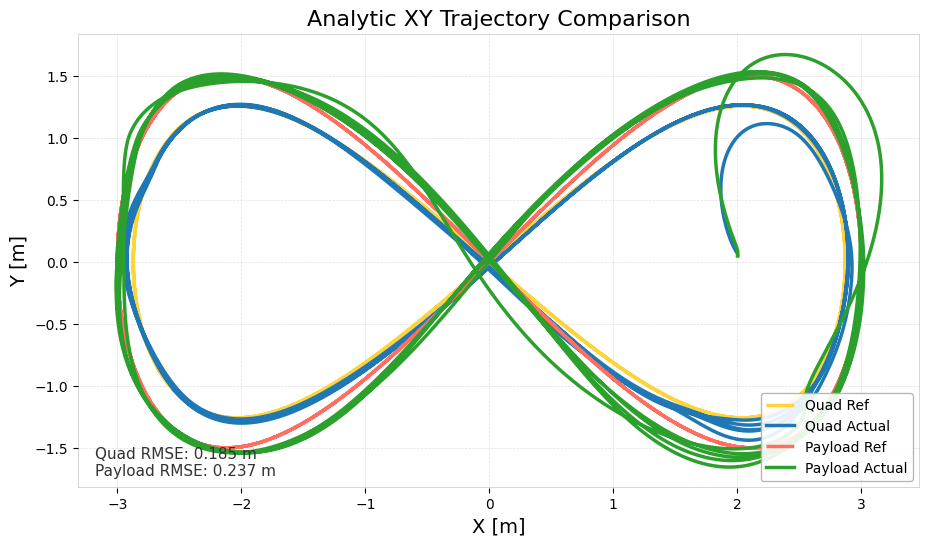

Values plotted in this chart, from the file beside it:
time_sec, quad_ref_x, quad_ref_y, quad_ref_z, quad_actual_x, quad_actual_y, quad_actual_z, payload_ref_x, payload_ref_y, payload_ref_z, payload_actual_x, payload_actual_y, payload_actual_z, quad_ref_vx, quad_ref_vy, quad_ref_vz, quad_actual_vx, quad_actual_vy, quad_actual_vz, payload_ref_vx, payload_ref_vy, payload_ref_vz, payload_actual_vx, payload_actual_vy
0, 0, 0, 2.668, 2.003, 0.04981, 2.617, 0, 0, 2, 2.003, 0.04981, 1.949, 2.295, 1.981, 0, 0.009807, 0.1237, -0.06358, 2.4, 2.4, 0, 0.009807, 0.1237
0.009798, 0.0222, 0.01916, 2.668, 2.003, 0.05106, 2.617, 0.02322, 0.02322, 2, 2.003, 0.05106, 1.948, 2.295, 1.98, -0.002703, 0.009923, 0.125, -0.06195, 2.4, 2.4, 0, 0.009923, 0.125
0.01973, 0.04484, 0.03869, 2.668, 2.003, 0.05231, 2.616, 0.04689, 0.04688, 2, 2.003, 0.05231, 1.948, 2.295, 1.98, -0.005455, 0.01005, 0.1264, -0.04484, 2.4, 2.399, 0, 0.01005, 0.1264
0.02976, 0.06798, 0.05865, 2.668, 2.003, 0.05359, 2.616, 0.07108, 0.07106, 2, 2.003, 0.05384, 1.947, 2.295, 1.979, -0.008261, 0.01019, 0.1277, -0.004981, 2.399, 2.397, 0, 0.01022, 0.128
0.0398, 0.09093, 0.07843, 2.668, 2.004, 0.05487, 2.616, 0.09508, 0.09503, 2, 2.004, 0.05487, 1.948, 2.294, 1.977, -0.01103, 0.01003, 0.1291, 0.04725, 2.399, 2.395, 0, 0.01033, 0.129
0.04976, 0.1141, 0.09837, 2.668, 2.004, 0.05617, 2.617, 0.1193, 0.1192, 2, 2.004, 0.05617, 1.948, 2.294, 1.975, -0.01381, 0.007079, 0.1315, 0.07826, 2.398, 2.392, 0, 0.01048, 0.1304
0.05983, 0.1371, 0.1182, 2.668, 2.004, 0.05751, 2.618, 0.1434, 0.1432, 2, 2.004, 0.05748, 1.949, 2.293, 1.973, -0.01657, -0.001225, 0.1376, 0.09351, 2.397, 2.389, 0, 0.01061, 0.1317
0.06978, 0.1599, 0.1378, 2.668, 2.004, 0.05894, 2.619, 0.1672, 0.1669, 2, 2.004, 0.0588, 1.95, 2.292, 1.97, -0.01926, -0.01633, 0.1498, 0.108, 2.396, 2.385, 0, 0.01072, 0.1331
0.07978, 0.1829, 0.1575, 2.668, 2.003, 0.06052, 2.62, 0.1912, 0.1908, 2, 2.004, 0.06041, 1.952, 2.291, 1.966, -0.02196, -0.03677, 0.1668, 0.1198, 2.395, 2.381, 0, 0.01079, 0.1348
0.08975, 0.2059, 0.1772, 2.667, 2.003, 0.06228, 2.621, 0.2152, 0.2147, 2, 2.004, 0.06149, 1.953, 2.29, 1.962, -0.02463, -0.058, 0.1853, 0.1181, 2.394, 2.375, 0, 0.01078, 0.136
0.09977, 0.2288, 0.1969, 2.667, 2.002, 0.06424, 2.622, 0.2392, 0.2384, 2, 2.004, 0.06286, 1.954, 2.289, 1.958, -0.02726, -0.08095, 0.2069, 0.1136, 2.392, 2.369, 0, 0.01067, 0.1375
0.1097, 0.2521, 0.2168, 2.667, 2.001, 0.06643, 2.623, 0.2636, 0.2625, 2, 2.004, 0.06424, 1.955, 2.287, 1.953, -0.0299, -0.1063, 0.2325, 0.1111, 2.391, 2.363, 0, 0.0104, 0.1391
0.1198, 0.2745, 0.2359, 2.666, 2, 0.06943, 2.625, 0.287, 0.2857, 2, 2.004, 0.06592, 1.956, 2.286, 1.948, -0.0324, -0.1393, 0.2688, 0.11, 2.389, 2.356, 0, 0.009817, 0.1412
0.1297, 0.2973, 0.2553, 2.666, 1.999, 0.07169, 2.625, 0.3108, 0.3091, 2, 2.004, 0.06706, 1.957, 2.284, 1.942, -0.0349, -0.1623, 0.2964, 0.1103, 2.387, 2.348, 0, 0.009232, 0.1428
0.1398, 0.3206, 0.2751, 2.666, 1.997, 0.07485, 2.627, 0.3351, 0.333, 2, 2.005, 0.0685, 1.958, 2.282, 1.936, -0.03741, -0.1914, 0.3348, 0.111, 2.385, 2.34, 0, 0.008247, 0.1451
0.1498, 0.3432, 0.2943, 2.665, 1.994, 0.07917, 2.628, 0.3588, 0.3562, 2, 2.005, 0.06996, 1.959, 2.28, 1.93, -0.03981, -0.2264, 0.3866, 0.112, 2.383, 2.331, 0, 0.006969, 0.1476
0.1598, 0.3664, 0.3139, 2.665, 1.992, 0.08241, 2.629, 0.383, 0.3799, 2, 2.005, 0.07145, 1.961, 2.278, 1.922, -0.04221, -0.2494, 0.4244, 0.1124, 2.38, 2.322, 0, 0.005353, 0.1506
0.1697, 0.3888, 0.3328, 2.665, 1.99, 0.08691, 2.63, 0.4065, 0.4027, 2, 2.005, 0.07297, 1.962, 2.276, 1.915, -0.04448, -0.2774, 0.4755, 0.1124, 2.378, 2.312, 0, 0.003367, 0.1539
0.1798, 0.4118, 0.3521, 2.664, 1.987, 0.09194, 2.631, 0.4305, 0.4261, 2, 2.005, 0.07453, 1.963, 2.273, 1.907, -0.04676, -0.3044, 0.5306, 0.1113, 2.375, 2.301, 0, 0.0009751, 0.1577
0.1897, 0.4344, 0.371, 2.664, 1.984, 0.09753, 2.632, 0.4541, 0.4488, 2, 2.005, 0.07613, 1.964, 2.271, 1.899, -0.04893, -0.33, 0.5896, 0.109, 2.372, 2.29, 0, -0.001877, 0.1621
0.1998, 0.4573, 0.3902, 2.663, 1.98, 0.1037, 2.633, 0.4781, 0.4719, 2, 2.005, 0.07778, 1.966, 2.268, 1.89, -0.05108, -0.3544, 0.6526, 0.1057, 2.369, 2.278, 0, -0.005232, 0.1672
0.2098, 0.4802, 0.4091, 2.663, 1.977, 0.1106, 2.634, 0.5019, 0.4948, 2, 2.005, 0.07948, 1.967, 2.265, 1.88, -0.05315, -0.3772, 0.7189, 0.1016, 2.366, 2.266, 0, -0.009138, 0.1731
0.2198, 0.5021, 0.4273, 2.662, 1.973, 0.1181, 2.635, 0.5248, 0.5167, 2, 2.005, 0.0816, 1.969, 2.263, 1.871, -0.05509, -0.3983, 0.7876, 0.09662, 2.363, 2.253, 0, -0.01464, 0.1813
0.2298, 0.5248, 0.4461, 2.661, 1.969, 0.1264, 2.636, 0.5485, 0.5393, 2, 2.004, 0.08308, 1.97, 2.26, 1.86, -0.05702, -0.4174, 0.8579, 0.09088, 2.36, 2.24, 0, -0.01883, 0.1876
0.2398, 0.5479, 0.465, 2.661, 1.964, 0.1353, 2.637, 0.5726, 0.5621, 2, 2.004, 0.085, 1.972, 2.256, 1.849, -0.05891, -0.4344, 0.9288, 0.08435, 2.356, 2.225, 0, -0.02472, 0.1964
0.2497, 0.5699, 0.483, 2.66, 1.959, 0.1469, 2.638, 0.5956, 0.5837, 2, 2.004, 0.08701, 1.973, 2.253, 1.839, -0.06065, -0.4517, 1.014, 0.07552, 2.352, 2.211, 0, -0.03134, 0.2065
0.2598, 0.5932, 0.5019, 2.66, 1.955, 0.1553, 2.639, 0.6199, 0.6065, 2, 2.004, 0.08913, 1.975, 2.25, 1.827, -0.06242, -0.4614, 1.07, 0.06915, 2.348, 2.195, 0, -0.03872, 0.218
0.2697, 0.6153, 0.5198, 2.659, 1.951, 0.1663, 2.639, 0.6429, 0.628, 2, 2.003, 0.09138, 1.977, 2.246, 1.815, -0.06402, -0.4712, 1.139, 0.06039, 2.344, 2.18, 0, -0.04688, 0.231
0.2798, 0.6376, 0.5378, 2.658, 1.946, 0.1781, 2.64, 0.6662, 0.6496, 2, 2.003, 0.09376, 1.979, 2.242, 1.802, -0.06557, -0.4785, 1.207, 0.05089, 2.34, 2.163, 0, -0.05584, 0.2456
0.2897, 0.6603, 0.556, 2.658, 1.941, 0.1905, 2.64, 0.6899, 0.6714, 2, 2.002, 0.09629, 1.981, 2.238, 1.789, -0.06706, -0.4832, 1.272, 0.04083, 2.336, 2.146, 0, -0.06563, 0.262
0.3, 0.6832, 0.5743, 2.657, 1.936, 0.2035, 2.641, 0.7139, 0.6934, 2, 2.001, 0.099, 1.984, 2.234, 1.775, -0.0685, -0.4853, 1.335, 0.03032, 2.331, 2.128, 0, -0.07624, 0.2802
0.3098, 0.7049, 0.5915, 2.656, 1.931, 0.2172, 2.641, 0.7365, 0.7139, 2, 2, 0.1019, 1.986, 2.23, 1.762, -0.06977, -0.4849, 1.396, 0.01945, 2.327, 2.111, 0, -0.08767, 0.3004
0.3198, 0.7272, 0.609, 2.656, 1.927, 0.2314, 2.641, 0.7597, 0.735, 2, 2, 0.105, 1.989, 2.226, 1.747, -0.07101, -0.482, 1.453, 0.008274, 2.322, 2.092, 0, -0.09989, 0.3226
0.3298, 0.7492, 0.6263, 2.655, 1.922, 0.2462, 2.641, 0.7827, 0.7556, 2, 1.998, 0.1084, 1.991, 2.221, 1.733, -0.07215, -0.4766, 1.508, -0.00313, 2.317, 2.073, 0, -0.1128, 0.3469
0.3399, 0.7719, 0.6439, 2.654, 1.917, 0.2615, 2.641, 0.8064, 0.7767, 2, 1.997, 0.112, 1.994, 2.217, 1.717, -0.07325, -0.4688, 1.559, -0.01471, 2.312, 2.053, 0, -0.1265, 0.3733
0.3499, 0.7937, 0.6607, 2.653, 1.912, 0.2774, 2.641, 0.8291, 0.7968, 2, 1.996, 0.1158, 1.998, 2.212, 1.702, -0.07422, -0.4586, 1.607, -0.02602, 2.307, 2.033, 0, -0.1407, 0.4018
0.3598, 0.8156, 0.6775, 2.653, 1.908, 0.2937, 2.64, 0.8519, 0.8168, 2, 1.994, 0.12, 2.001, 2.207, 1.686, -0.07512, -0.4461, 1.651, -0.03682, 2.301, 2.013, 0, -0.1556, 0.4325
0.3697, 0.8376, 0.6943, 2.652, 1.904, 0.3104, 2.64, 0.8749, 0.8369, 2, 1.993, 0.1245, 2.004, 2.202, 1.669, -0.07594, -0.4313, 1.693, -0.04688, 2.296, 1.992, 0, -0.171, 0.4654
0.3797, 0.8597, 0.7109, 2.651, 1.899, 0.3275, 2.64, 0.8979, 0.8567, 2, 1.991, 0.1293, 2.008, 2.197, 1.652, -0.07669, -0.4144, 1.731, -0.05608, 2.29, 1.97, 0, -0.1868, 0.5005
0.3899, 0.8821, 0.7277, 2.65, 1.895, 0.345, 2.639, 0.9213, 0.8768, 2, 1.989, 0.1345, 2.011, 2.192, 1.634, -0.07736, -0.3953, 1.766, -0.06432, 2.284, 1.947, 0, -0.203, 0.5377
0.3999, 0.9038, 0.7438, 2.65, 1.891, 0.3628, 2.638, 0.9439, 0.8959, 2, 1.987, 0.1401, 2.015, 2.186, 1.616, -0.07793, -0.3742, 1.797, -0.07124, 2.278, 1.925, 0, -0.2195, 0.5769
0.41, 0.926, 0.7602, 2.649, 1.888, 0.3809, 2.637, 0.967, 0.9154, 2, 1.985, 0.1461, 2.019, 2.181, 1.598, -0.07843, -0.3509, 1.826, -0.07652, 2.272, 1.901, 0, -0.2362, 0.6181
0.4197, 0.9471, 0.7755, 2.648, 1.884, 0.3993, 2.637, 0.989, 0.9337, 2, 1.982, 0.1525, 2.023, 2.175, 1.579, -0.07882, -0.3256, 1.851, -0.08022, 2.266, 1.878, 0, -0.253, 0.6612
0.4297, 0.969, 0.7914, 2.647, 1.881, 0.4217, 2.636, 1.012, 0.9525, 2, 1.979, 0.1607, 2.028, 2.169, 1.56, -0.07915, -0.2928, 1.876, -0.08314, 2.259, 1.854, 0, -0.2731, 0.7148
0.4397, 0.9904, 0.8067, 2.647, 1.878, 0.4405, 2.635, 1.034, 0.9707, 2, 1.977, 0.1666, 2.032, 2.163, 1.541, -0.0794, -0.2638, 1.894, -0.08445, 2.253, 1.83, 0, -0.2864, 0.7516
0.4497, 1.012, 0.8223, 2.646, 1.876, 0.4557, 2.634, 1.057, 0.9893, 2, 1.974, 0.1743, 2.036, 2.157, 1.52, -0.07957, -0.2394, 1.906, -0.08434, 2.246, 1.804, 0, -0.3026, 0.7986
0.4599, 1.035, 0.8378, 2.645, 1.874, 0.4748, 2.633, 1.08, 1.008, 2, 1.971, 0.1825, 2.04, 2.15, 1.499, -0.07965, -0.2079, 1.917, -0.08384, 2.239, 1.778, 0, -0.3184, 0.8464
0.4698, 1.055, 0.8521, 2.644, 1.872, 0.4941, 2.633, 1.102, 1.025, 2, 1.967, 0.193, 2.045, 2.144, 1.479, -0.07966, -0.1751, 1.926, -0.08236, 2.232, 1.753, 0, -0.3367, 0.9046
0.4799, 1.077, 0.867, 2.643, 1.87, 0.5133, 2.632, 1.124, 1.042, 2, 1.964, 0.2004, 2.049, 2.137, 1.458, -0.07959, -0.1409, 1.931, -0.07914, 2.225, 1.726, 0, -0.3484, 0.9441
0.4898, 1.098, 0.8814, 2.643, 1.869, 0.5327, 2.631, 1.146, 1.059, 2, 1.961, 0.2101, 2.053, 2.131, 1.436, -0.07944, -0.1057, 1.933, -0.07495, 2.218, 1.699, 0, -0.3625, 0.9936
0.4998, 1.119, 0.8956, 2.642, 1.868, 0.552, 2.63, 1.168, 1.076, 2, 1.957, 0.2203, 2.057, 2.124, 1.414, -0.07922, -0.0696, 1.932, -0.06994, 2.211, 1.672, 0, -0.3758, 1.043
0.5098, 1.141, 0.9097, 2.641, 1.868, 0.5713, 2.63, 1.19, 1.093, 2, 1.953, 0.231, 2.061, 2.117, 1.391, -0.07892, -0.03261, 1.928, -0.06386, 2.203, 1.644, 0, -0.3883, 1.093
0.5198, 1.161, 0.9233, 2.64, 1.867, 0.5905, 2.629, 1.212, 1.109, 2, 1.949, 0.2422, 2.064, 2.11, 1.369, -0.07856, 0.004973, 1.921, -0.05725, 2.195, 1.616, 0, -0.3999, 1.142
0.5297, 1.182, 0.9367, 2.639, 1.868, 0.6135, 2.628, 1.234, 1.125, 2, 1.945, 0.2538, 2.068, 2.103, 1.346, -0.07812, 0.05086, 1.909, -0.04817, 2.188, 1.588, 0, -0.4107, 1.192
0.5398, 1.204, 0.9505, 2.639, 1.868, 0.6288, 2.628, 1.256, 1.141, 2, 1.941, 0.266, 2.071, 2.095, 1.321, -0.07759, 0.08182, 1.899, -0.04151, 2.179, 1.558, 0, -0.4206, 1.241
0.5498, 1.224, 0.9633, 2.638, 1.869, 0.6514, 2.628, 1.278, 1.156, 2, 1.936, 0.2812, 2.075, 2.087, 1.298, -0.07702, 0.1283, 1.881, -0.03171, 2.171, 1.529, 0, -0.4312, 1.298
0.5599, 1.246, 0.9764, 2.637, 1.871, 0.6664, 2.627, 1.3, 1.171, 2, 1.932, 0.2918, 2.077, 2.079, 1.273, -0.07635, 0.1594, 1.867, -0.02488, 2.163, 1.499, 0, -0.4376, 1.337
0.5697, 1.266, 0.9888, 2.636, 1.872, 0.685, 2.627, 1.321, 1.186, 2, 1.928, 0.3054, 2.08, 2.072, 1.248, -0.07565, 0.1983, 1.847, -0.01606, 2.155, 1.469, 0, -0.4447, 1.384
0.5799, 1.287, 1.001, 2.636, 1.875, 0.707, 2.627, 1.343, 1.201, 2, 1.923, 0.3195, 2.082, 2.064, 1.223, -0.07485, 0.2448, 1.821, -0.005366, 2.146, 1.438, 0, -0.4509, 1.431
0.5897, 1.308, 1.013, 2.635, 1.877, 0.7215, 2.627, 1.364, 1.215, 2, 1.919, 0.334, 2.084, 2.055, 1.198, -0.07401, 0.2758, 1.801, 0.001856, 2.138, 1.408, 0, -0.4561, 1.478
... 3,865 more rows
